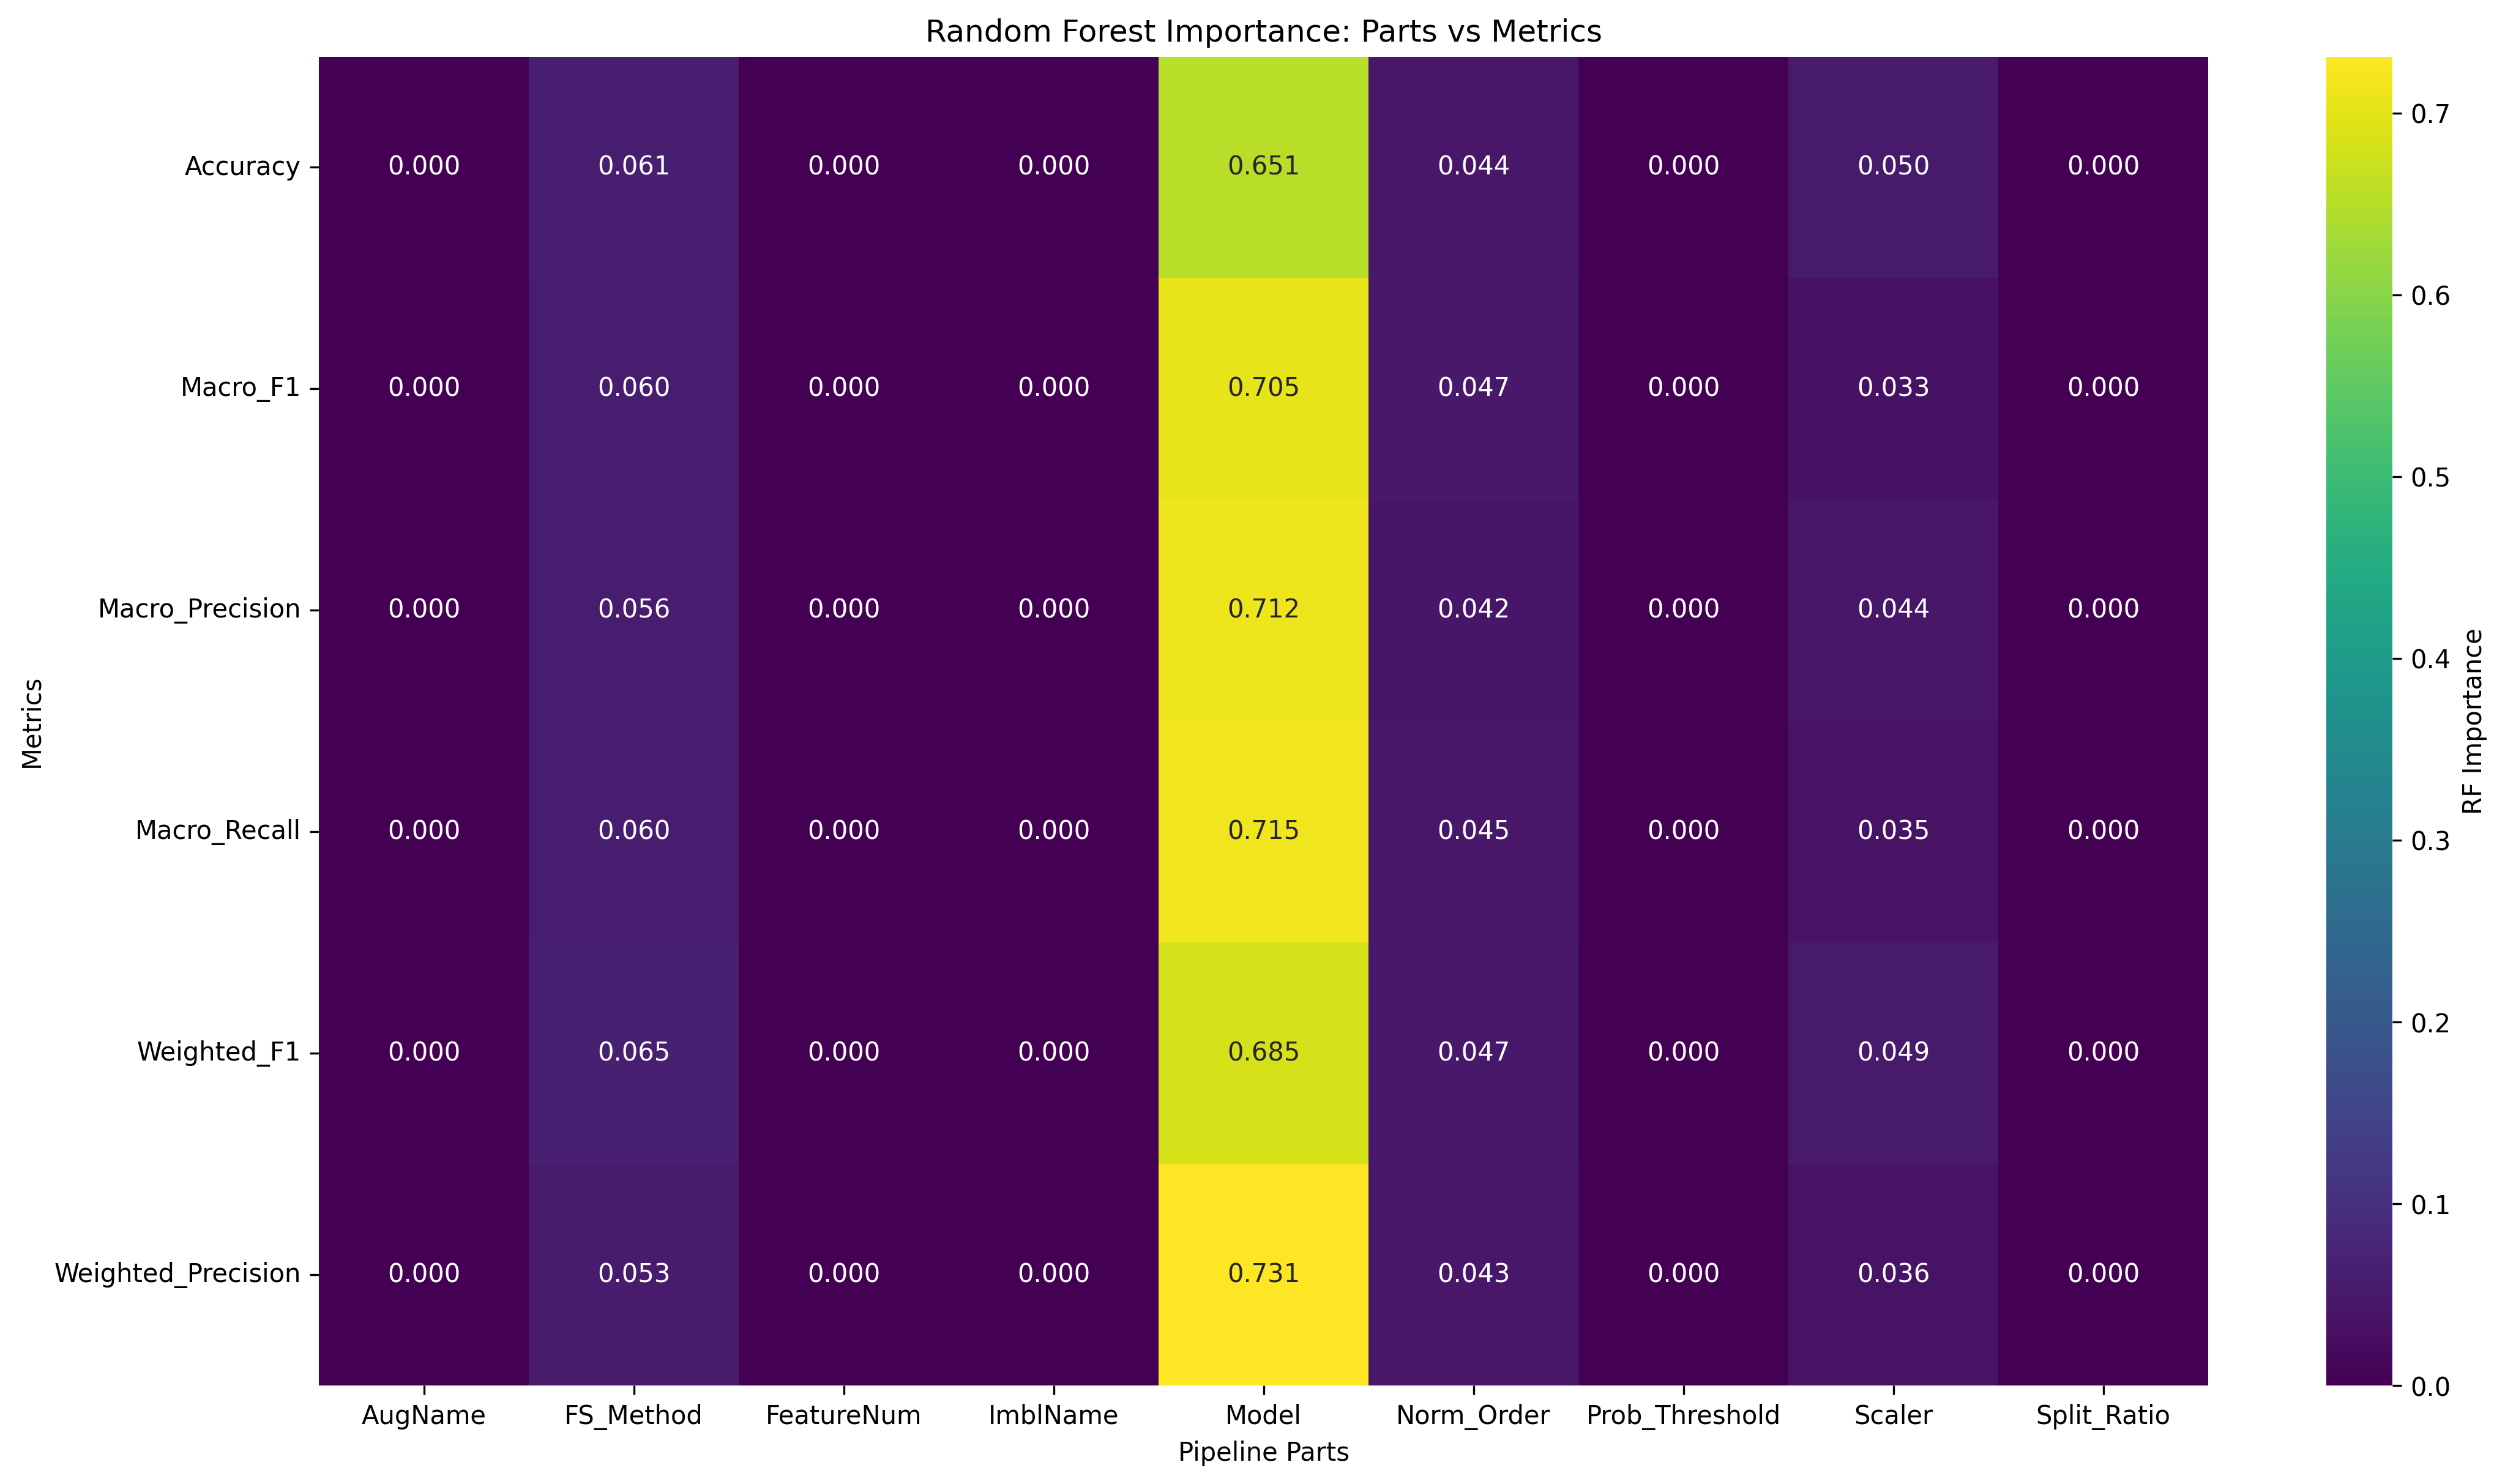

Data behind this chart, as committed beside it:
Metric, AugName, FS_Method, FeatureNum, ImblName, Model, Norm_Order, Prob_Threshold, Scaler, Split_Ratio
Accuracy, 0.0, 0.06087, 0.0, 0.0, 0.6512, 0.04367, 0.0, 0.04952, 0.0
Macro_F1, 0.0, 0.05961, 0.0, 0.0, 0.7045, 0.04715, 0.0, 0.03337, 0.0
Macro_Precision, 0.0, 0.05563, 0.0, 0.0, 0.7123, 0.04246, 0.0, 0.04411, 0.0
Macro_Recall, 0.0, 0.05956, 0.0, 0.0, 0.7149, 0.04454, 0.0, 0.03497, 0.0
Weighted_F1, 0.0, 0.06487, 0.0, 0.0, 0.6846, 0.04707, 0.0, 0.04949, 0.0
Weighted_Precision, 0.0, 0.05302, 0.0, 0.0, 0.7311, 0.04321, 0.0, 0.03567, 0.0
